Image classification data set "firebot.v1-2024-01-20-1-48pm.folder" (s7d1/utrahacks-pyrover on GitHub). Class labels (2): fire, no fire.

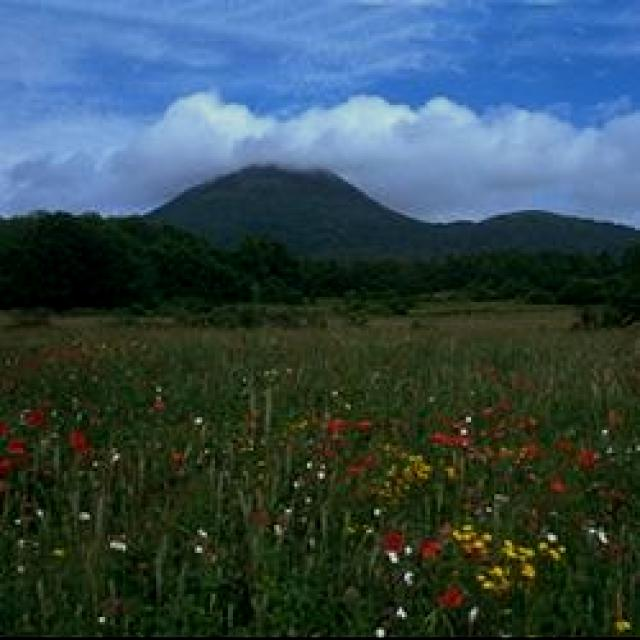
Label: no fire

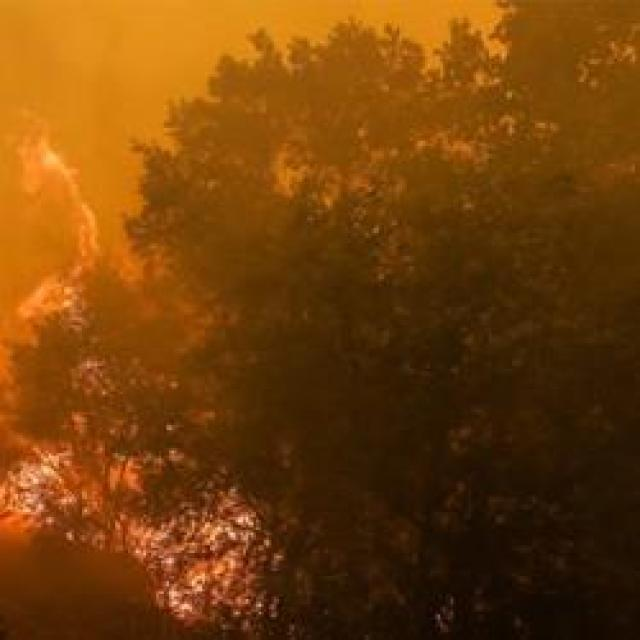
Label: fire

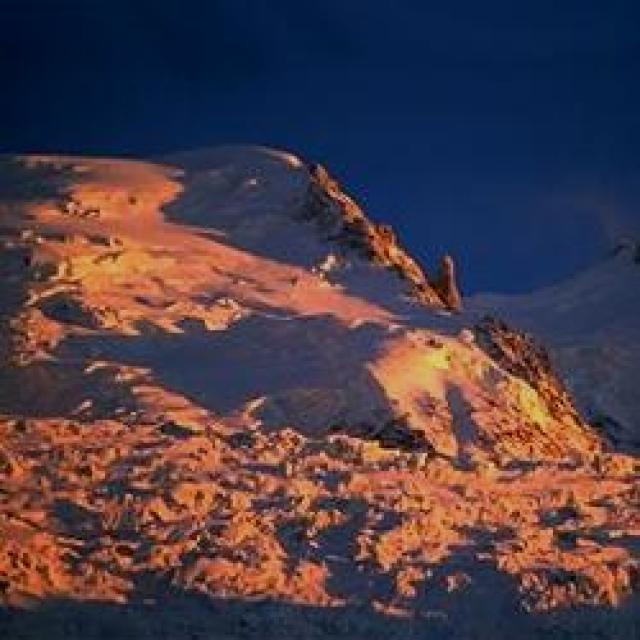
Label: no fire

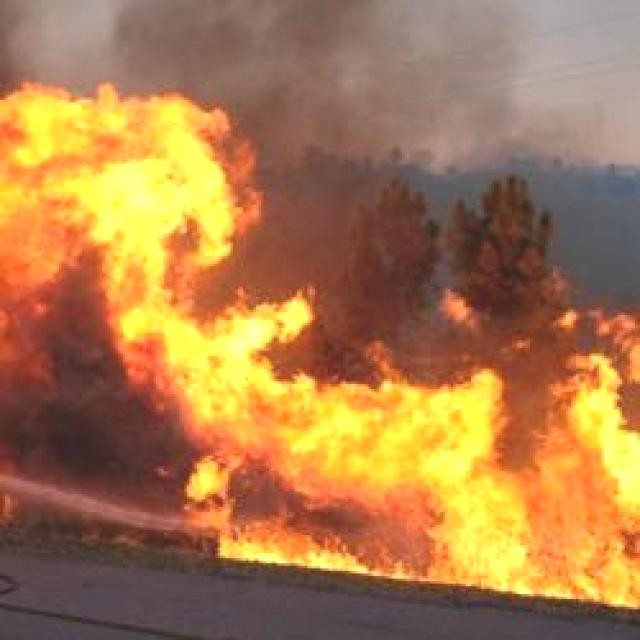
Label: fire

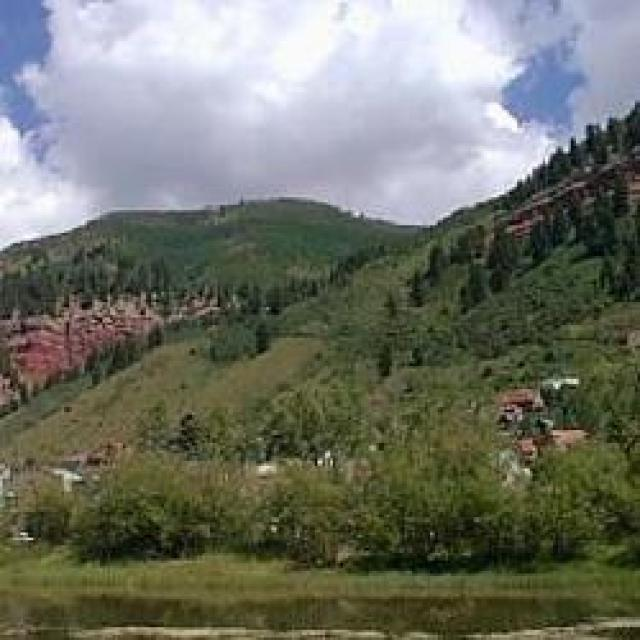
Label: no fire

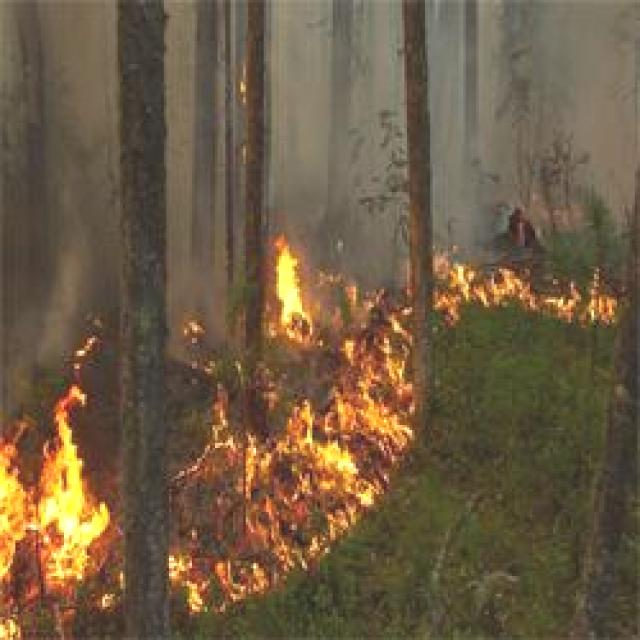
Label: fire
